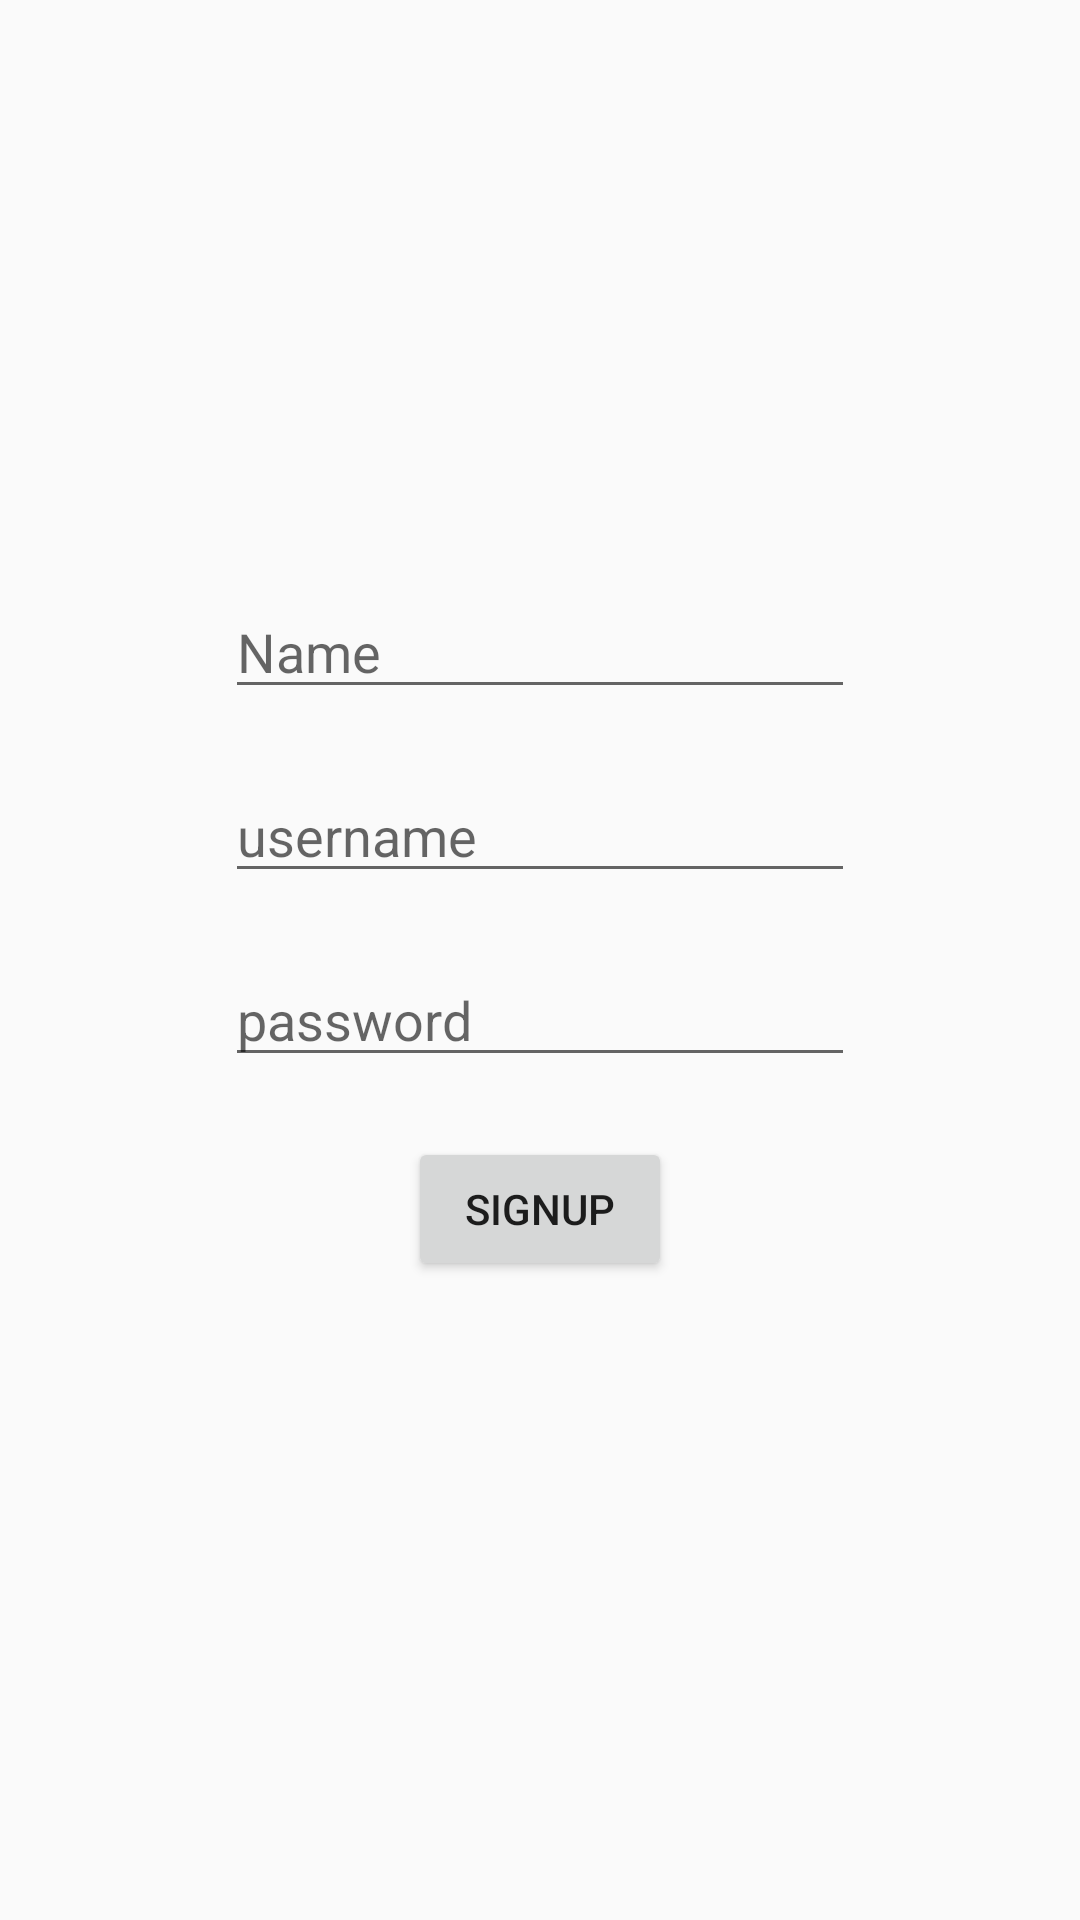

Write the Android layout XML for this screen, with the resource values it uses.
<!-- AndroidManifest.xml: application theme AppTheme -->
<!-- res/layout/activity_signup.xml -->
<?xml version="1.0" encoding="utf-8"?>
<androidx.constraintlayout.widget.ConstraintLayout xmlns:android="http://schemas.android.com/apk/res/android"
    xmlns:app="http://schemas.android.com/apk/res-auto"
    xmlns:tools="http://schemas.android.com/tools"
    android:layout_width="match_parent"
    android:layout_height="match_parent"
    tools:context=".SignupActivity">

    <EditText
        android:id="@+id/name"
        android:layout_width="wrap_content"
        android:layout_height="wrap_content"
        android:layout_marginTop="195dp"
        android:ems="10"
        android:hint="Name"
        android:inputType="textPersonName"
        app:layout_constraintEnd_toEndOf="parent"
        app:layout_constraintHorizontal_bias="0.5"
        app:layout_constraintStart_toStartOf="parent"
        app:layout_constraintTop_toTopOf="parent" />

    <EditText
        android:id="@+id/usernameEdits"
        style="@style/Widget.AppCompat.EditText"
        android:layout_width="wrap_content"
        android:layout_height="wrap_content"
        android:layout_marginTop="20dp"
        android:ems="10"
        android:hint="username"
        android:inputType="textPersonName"
        app:layout_constraintEnd_toEndOf="parent"
        app:layout_constraintStart_toStartOf="parent"
        app:layout_constraintTop_toBottomOf="@+id/name" />

    <EditText
        android:id="@+id/passwordEdits"
        android:layout_width="wrap_content"
        android:layout_height="wrap_content"
        android:layout_marginTop="20dp"
        android:ems="10"
        android:hint="password"
        android:inputType="textPassword"
        app:layout_constraintEnd_toEndOf="parent"
        app:layout_constraintStart_toStartOf="parent"
        app:layout_constraintTop_toBottomOf="@+id/usernameEdits" />

    <Button
        android:id="@+id/signups"
        android:layout_width="wrap_content"
        android:layout_height="wrap_content"
        android:layout_marginTop="20dp"
        android:onClick="signups"
        android:text="SignUp"
        app:layout_constraintEnd_toEndOf="parent"
        app:layout_constraintHorizontal_bias="0.5"
        app:layout_constraintStart_toStartOf="parent"
        app:layout_constraintTop_toBottomOf="@+id/passwordEdits" />


</androidx.constraintlayout.widget.ConstraintLayout>
<!-- resources referenced by this layout -->
<resources>
  <style name="AppTheme" parent="Theme.AppCompat.Light.DarkActionBar">
          
          <item name="colorPrimary">@color/colorPrimary</item>
          <item name="colorPrimaryDark">@color/colorPrimaryDark</item>
          <item name="colorAccent">@color/colorAccent</item>
      </style>
  <color name="colorPrimary">#ffffff</color>
  <color name="colorPrimaryDark">#ffffff</color>
  <color name="colorAccent">#00acee</color>
</resources>
